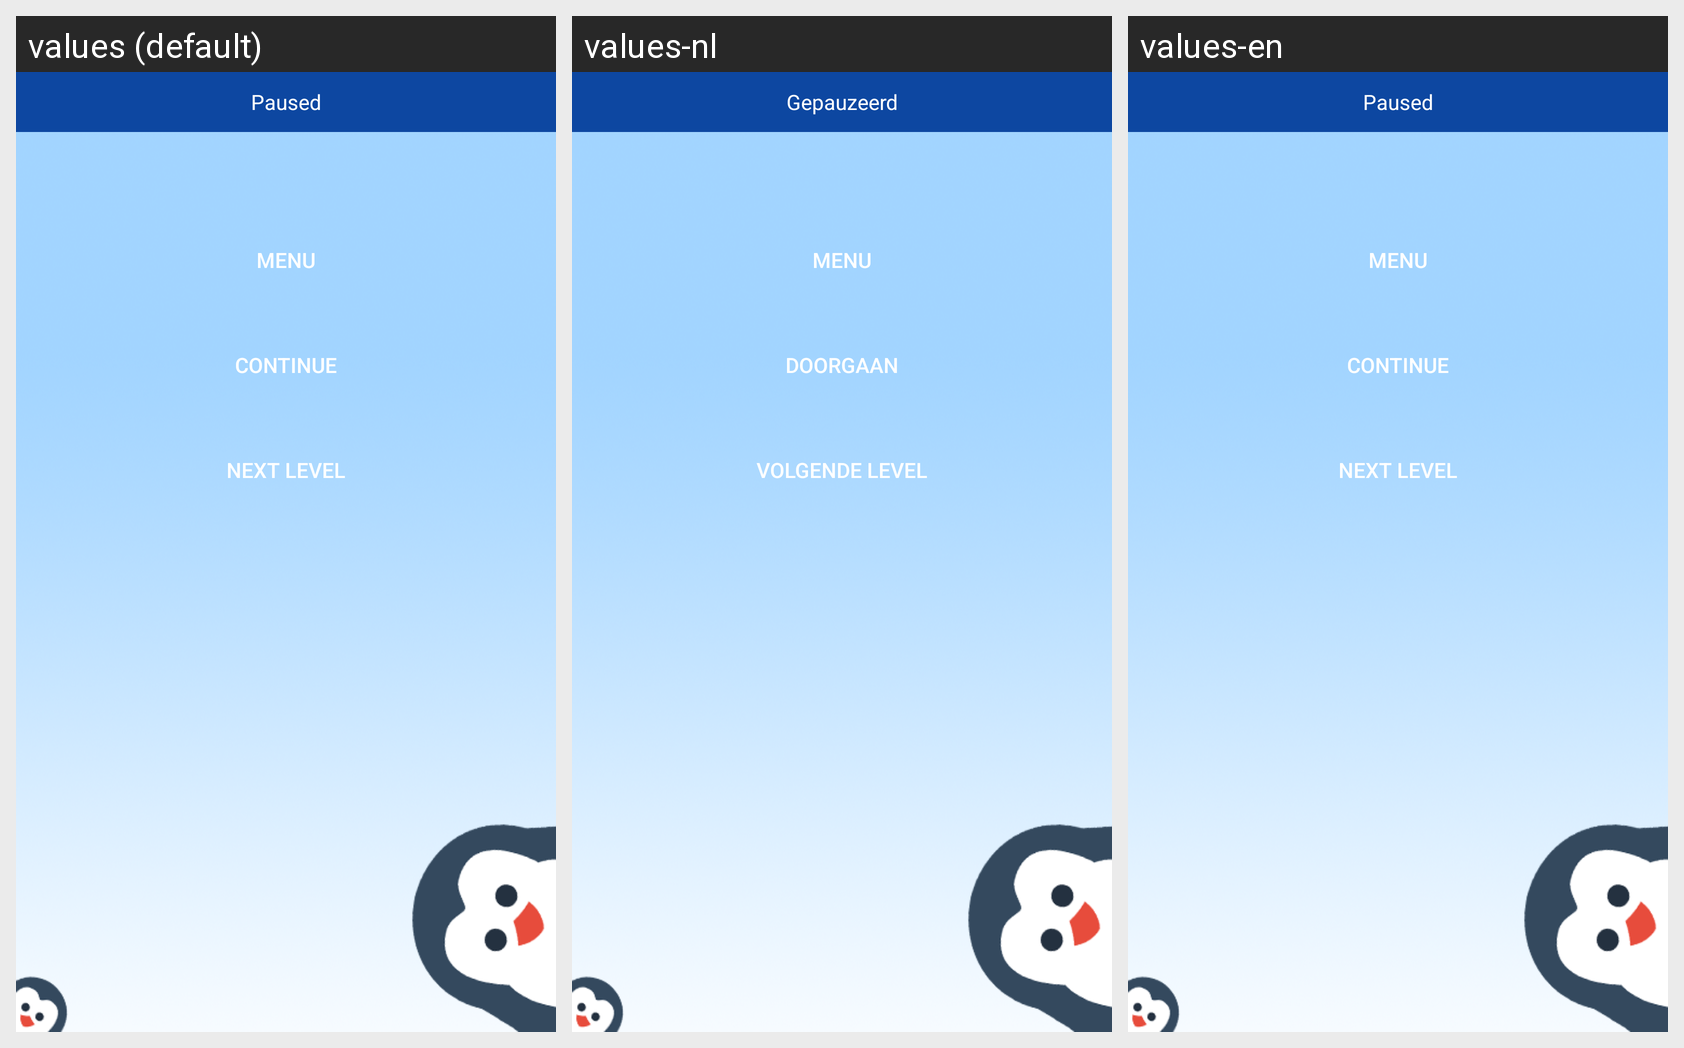

Here is an Android app screen in its default locale and in the app's own translations. Write out the translated-string differences for the strings that appear on this screen.
Android screen res/layout/pause_menu_dialog.xml rendered under 3 locales, left to right: values (default), values-nl, values-en. Device: Nexus 5 (rendered at 1080×1920; each locale shown at half size, 540×960, under a caption strip naming it); theme AppTheme.
Strings drawn on this screen, with the default value and each locale's value (text and hints the layout hard-codes, and strings that could not be matched under every locale, appear in the picture but are not listed):

paused
  values: Paused
  values-nl: Gepauzeerd
  values-en: Paused

menu
  values: Menu
  values-nl: Menu
  values-en: Menu

cont
  values: Continue
  values-nl: Doorgaan
  values-en: Continue

nxtlvl
  values: Next level
  values-nl: Volgende level
  values-en: Next level
